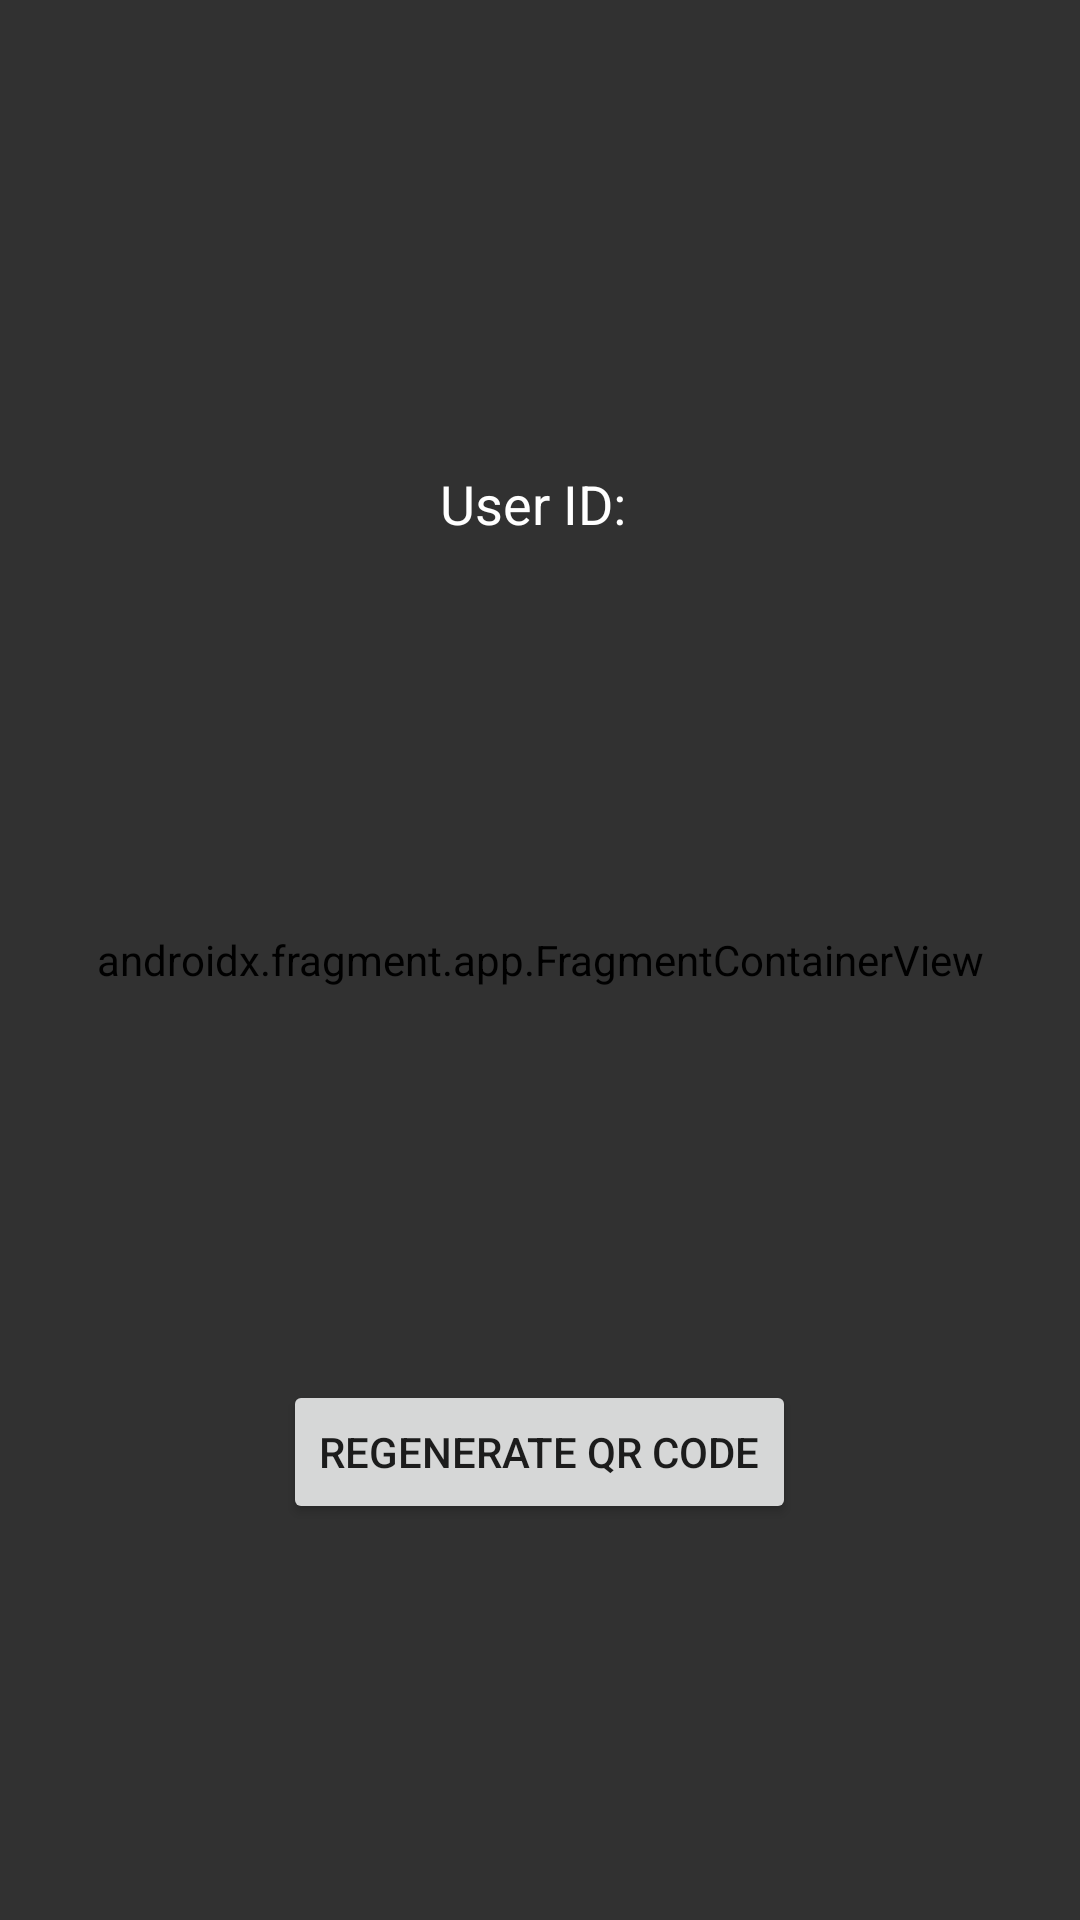

Android layout source for this screen:
<!-- AndroidManifest.xml: application theme Theme.EcoBank -->
<!-- res/layout/fragment_qrr.xml -->
<?xml version="1.0" encoding="utf-8"?>
<RelativeLayout
    xmlns:android="http://schemas.android.com/apk/res/android"
    xmlns:app="http://schemas.android.com/apk/res-auto"
    xmlns:tools="http://schemas.android.com/tools"
    android:id="@+id/main"
    android:layout_width="match_parent"
    android:layout_height="match_parent"
    tools:context=".Qrr">

    <androidx.fragment.app.FragmentContainerView
        android:id="@+id/fragmentContainer"
        android:layout_width="match_parent"
        android:layout_height="match_parent"
        android:name="com.example.ecobank2.Home"
        android:clickable="false"/>

    <View
        android:id="@+id/dimBackground"
        android:layout_width="match_parent"
        android:layout_height="match_parent"
        android:background="#9D000000" />

    <TextView
        android:id="@+id/userIdText"
        android:layout_width="wrap_content"
        android:layout_height="wrap_content"
        android:textColor="@color/white"
        android:text="User ID: "
        android:textSize="18sp"
        android:layout_centerHorizontal="true"
        android:layout_above="@id/qrImage"
        android:layout_margin="40dp"/>

    <ImageView
        android:id="@+id/qrImage"
        android:layout_width="200dp"
        android:layout_height="200dp"
        android:layout_centerInParent="true"/>

    <Button
        android:id="@+id/generateBtn"
        android:layout_width="wrap_content"
        android:layout_height="wrap_content"
        android:text="Regenerate QR Code"
        android:layout_below="@id/qrImage"
        android:layout_margin="40dp"
        android:layout_centerHorizontal="true" />
</RelativeLayout>
<!-- resources referenced by this layout -->
<resources>
  <color name="white">#FFFFFFFF</color>
  <style name="Theme.EcoBank" parent="Base.Theme.EcoBank" />
  <style name="Base.Theme.EcoBank" parent="Theme.AppCompat.Light.NoActionBar">
          
          
      </style>
</resources>
